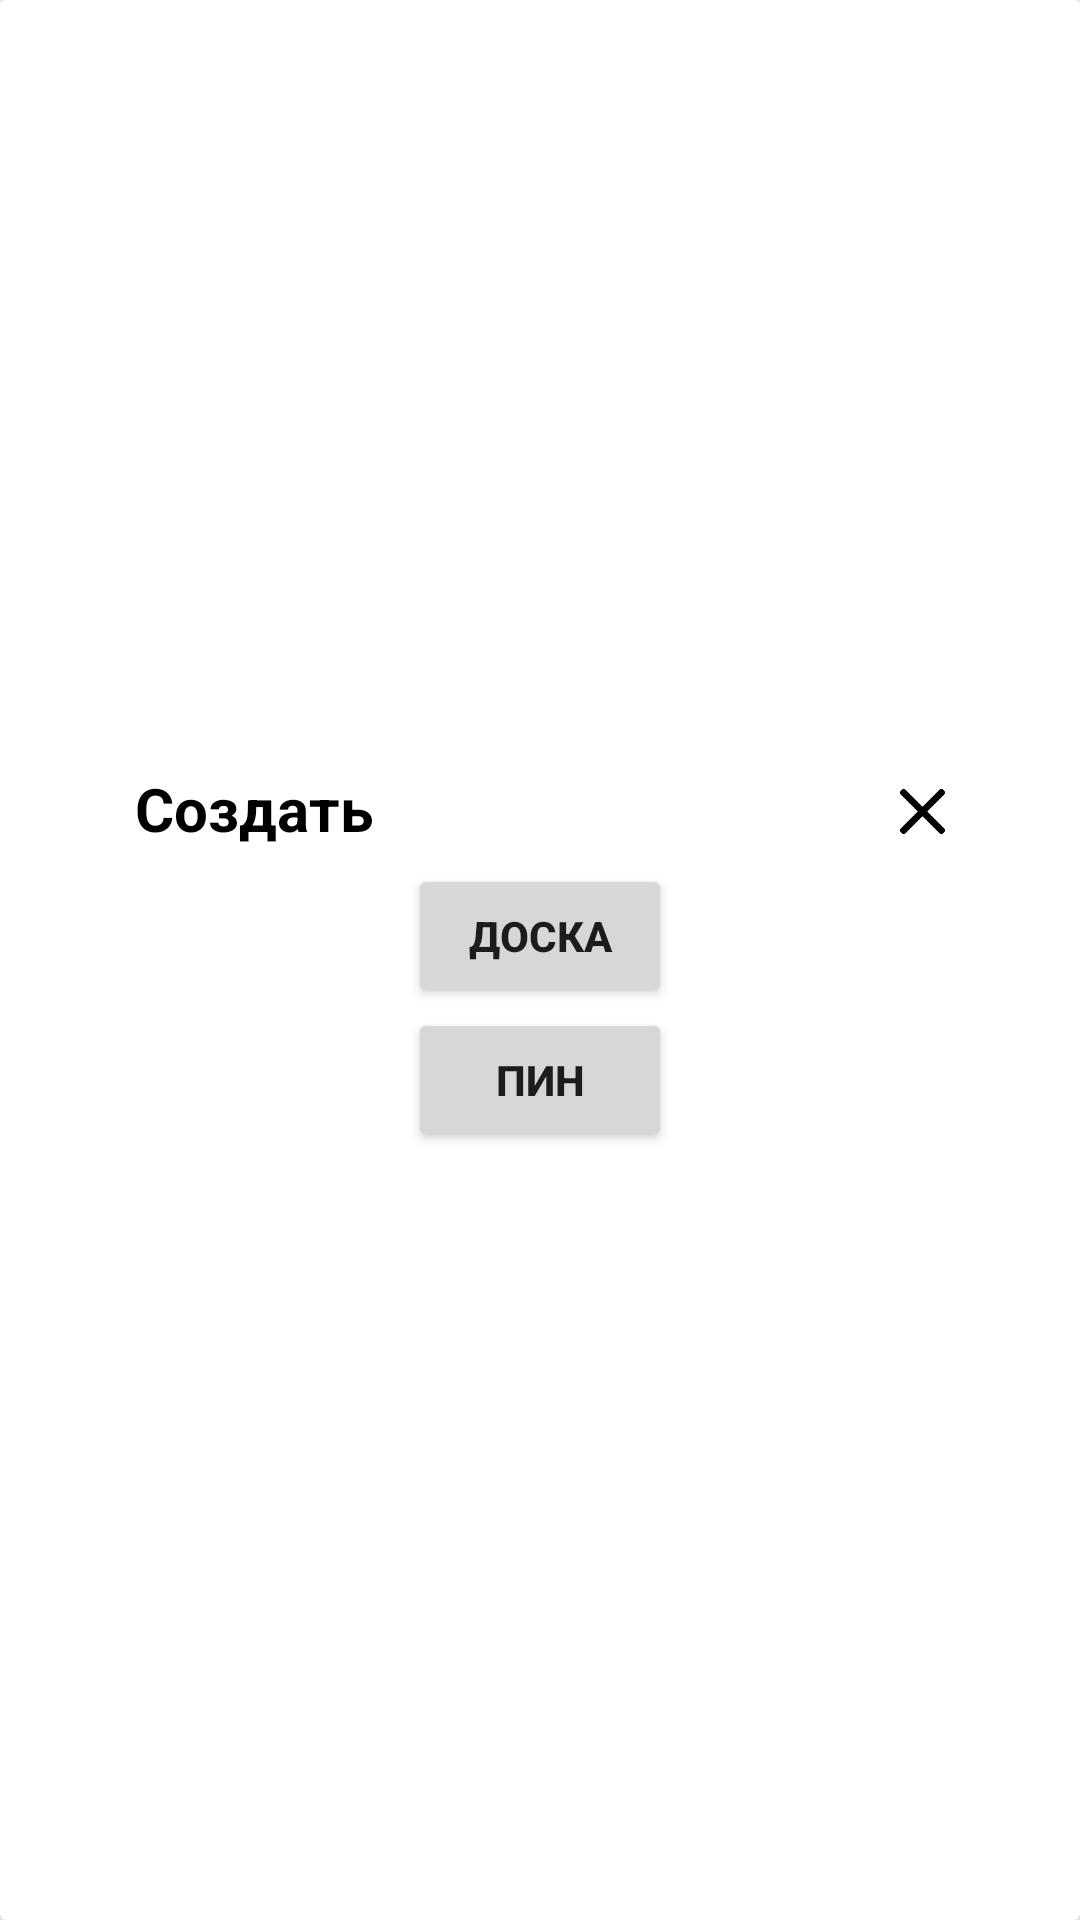

Reconstruct the res/layout file that produces this screen, plus the resources it refers to.
<!-- AndroidManifest.xml: application theme AppTheme -->
<!-- res/layout/create_pin_board_choose_card.xml -->
<?xml version="1.0" encoding="utf-8"?>
<androidx.cardview.widget.CardView
    xmlns:android="http://schemas.android.com/apk/res/android"
    xmlns:app="http://schemas.android.com/apk/res-auto"
    android:layout_width="match_parent"
    android:layout_height="match_parent"
    app:cardElevation="100dp">

    <LinearLayout
        android:layout_width="wrap_content"
        android:layout_height="wrap_content"
        android:orientation="vertical"
        android:gravity="center"
        android:layout_gravity="center"
        android:layout_marginRight="30dp"
        android:layout_marginLeft="30dp"
        android:padding="15dp">
        <RelativeLayout
            android:layout_width="wrap_content"
            android:layout_height="wrap_content"
            android:orientation="horizontal">
            <TextView
                android:id="@+id/create_pin_board_choose_card_title"
                android:layout_width="wrap_content"
                android:layout_height="wrap_content"
                android:text="Создать"
                android:textColor="@android:color/black"
                android:textStyle="bold"
                android:textSize="20dp"/>
            <Button
                android:id="@+id/create_pin_board_choose_card_close"
                android:layout_width="15dp"
                android:layout_height="15dp"
                android:background="@drawable/close"
                android:layout_alignParentRight="true"
                android:layout_alignBottom="@+id/create_pin_board_choose_card_title"
                android:layout_marginBottom="5dp"/>
        </RelativeLayout>
        <Button
            android:id="@+id/create_pin_board_choose_card_add_board"
            android:layout_width="wrap_content"
            android:layout_height="wrap_content"
            android:text="Доска"
            android:textStyle="bold"
            android:layout_marginTop="5dp"/>
        <Button
            android:id="@+id/create_pin_board_choose_card_add_pin"
            android:layout_width="wrap_content"
            android:layout_height="wrap_content"
            android:text="Пин"
            android:textStyle="bold" />
    </LinearLayout>
</androidx.cardview.widget.CardView>
<!-- resources referenced by this layout -->
<resources>
  <!-- drawable close: png bitmap (drawable, 6059 bytes) -->
  <style name="AppTheme" parent="Theme.AppCompat.Light.DarkActionBar">
          
          <item name="colorPrimary">@color/colorPrimary</item>
          <item name="colorPrimaryDark">@color/colorPrimaryDark</item>
          <item name="colorAccent">@color/redhead</item>
      </style>
  <color name="colorPrimary">#6200EE</color>
  <color name="colorPrimaryDark">#3700B3</color>
  <color name="redhead">#FF8F0C</color>
</resources>
